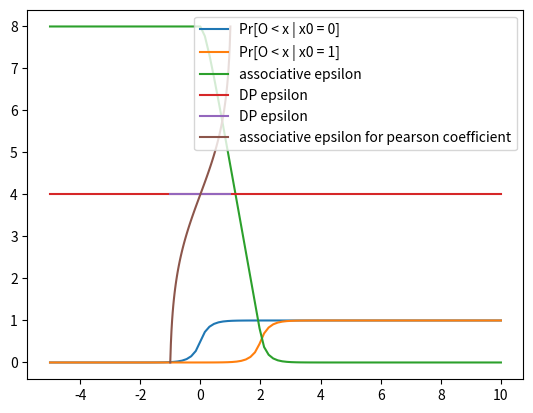

Python code for this plot:
import numpy as np
import matplotlib.pyplot as plt

EPS = 4.0


def F(x, epsilon=EPS):
    if x < 0.0:
        return 0.5 * np.exp(epsilon * x)
    else:
        return 1.0 - 0.5 * np.exp(-epsilon * x)


def prob_for_output_given_x0(o, x0, data_prob):
    prob_sum = 0

    for x1 in [0, 1]:
        prob_sum += data_prob[(x0, x1)] / (data_prob[(x0, 0)] + data_prob[(x0, 1)]) * F(o - x0 - x1)

    return prob_sum


def associative_privacy_budget(o, data_prob):
    prob_o_00 = prob_for_output_given_x0(o, 0, data_prob)

    prob_o_01 = prob_for_output_given_x0(o, 1, data_prob)

    return np.maximum(np.log(prob_o_00/prob_o_01), np.log(prob_o_01/prob_o_00))


def get_correlated_data(pearson_correlation_coefficient):
    data_prob = {}
    data_prob[(0, 0)] = (pearson_correlation_coefficient + 1) / 4
    data_prob[(1, 1)] = (pearson_correlation_coefficient + 1) / 4
    data_prob[(0, 1)] = 0.5 - data_prob[(0, 0)]
    data_prob[(1, 0)] = 0.5 - data_prob[(0, 0)]

    return data_prob


def get_uncorrelated_data(prob_x0, prob_x1):
    data_prob = {}

    for x0 in [0, 1]:
        for x1 in [0, 1]:
            data_prob[(x0, x1)] = prob_x0[x0] * prob_x1[x1]

    return data_prob


if __name__ == '__main__':

    # correlated case

    data_prob = get_correlated_data(pearson_correlation_coefficient=1)
    print(data_prob)

    # probability that the output is less than max_output

    max_output = 0

    print(associative_privacy_budget(max_output, data_prob))

    os = np.linspace(-5, 10, 100)
    probs_given_x0_0 = [prob_for_output_given_x0(o, 0, data_prob) for o in os]
    probs_given_x0_1 = [prob_for_output_given_x0(o, 1, data_prob) for o in os]
    apgs = [associative_privacy_budget(o, data_prob) for o in os]

    plt.plot(os, probs_given_x0_0, label='Pr[O < x | x0 = 0]')
    plt.plot(os, probs_given_x0_1, label='Pr[O < x | x0 = 1]')
    plt.plot(os, apgs, label='associative epsilon')
    plt.plot(os, 100*[EPS], label='DP epsilon')

    plt.legend()
    plt.show()


    ps = np.linspace(-1, 1, 100)
    apgs_pearson = [associative_privacy_budget(-50, get_correlated_data(p)) for p in ps]
    plt.plot(ps, 100*[EPS], label='DP epsilon')
    plt.plot(ps, apgs_pearson, label='associative epsilon for pearson coefficient')

    plt.legend()
    plt.show()


    # uncorrelated case

    #prob_x0 = {0: 0.1, 1: 0.9}
    #prob_x1 = {0: 0.33, 1: 0.67}

    #data_prob = get_uncorrelated_database(prob_x0, prob_x1)

    #print(associative_privacy_budget(max_output, data_prob))

